Photos from the image-classification dataset "maize-status-prediction" in the GitHub repository Eng-Janvier/maize-status-prediction. Its 2 classes are: FAW, health.

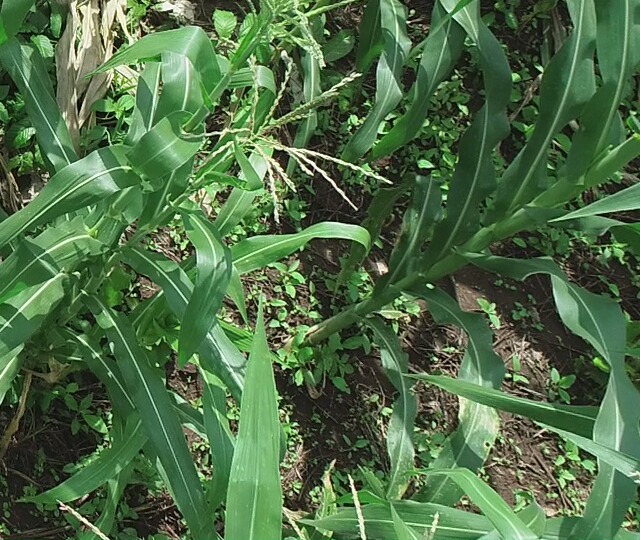
Label: health

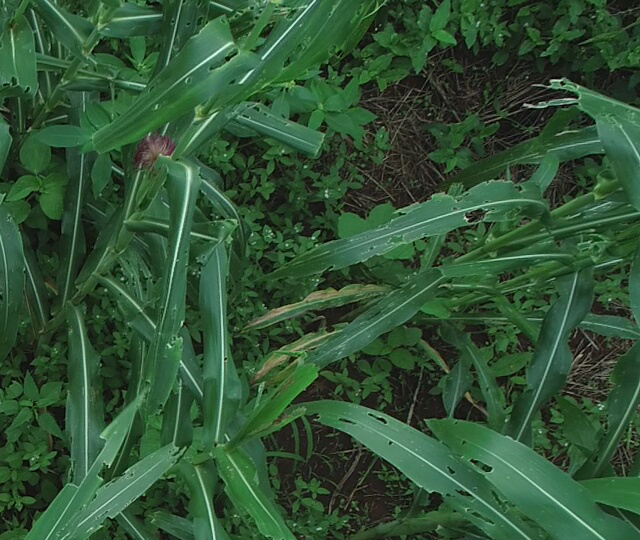
Label: FAW

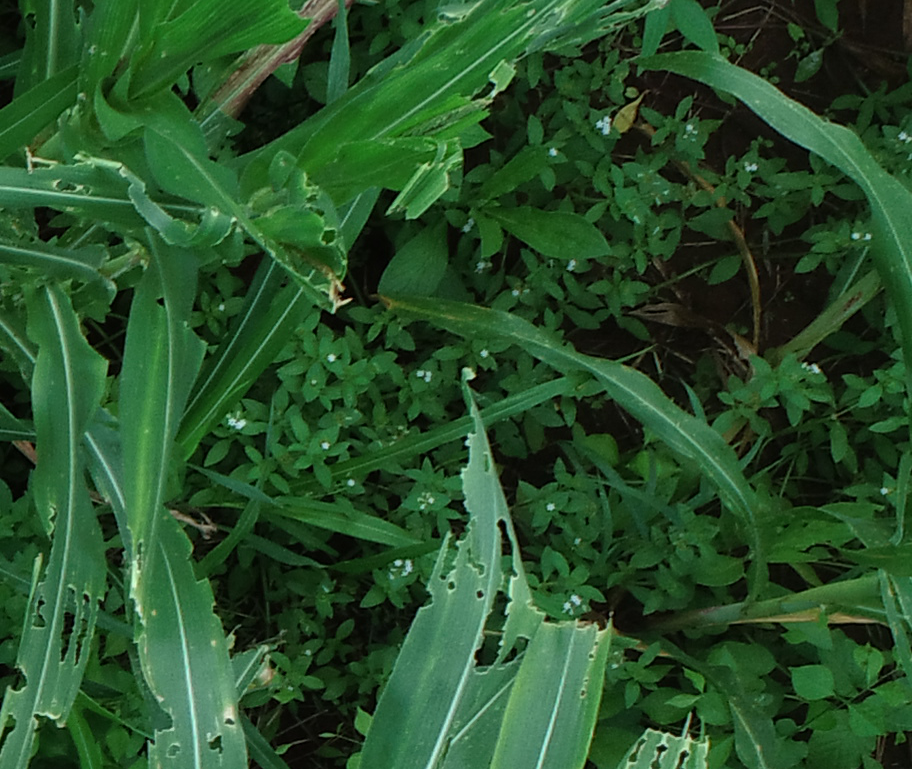
Label: FAW

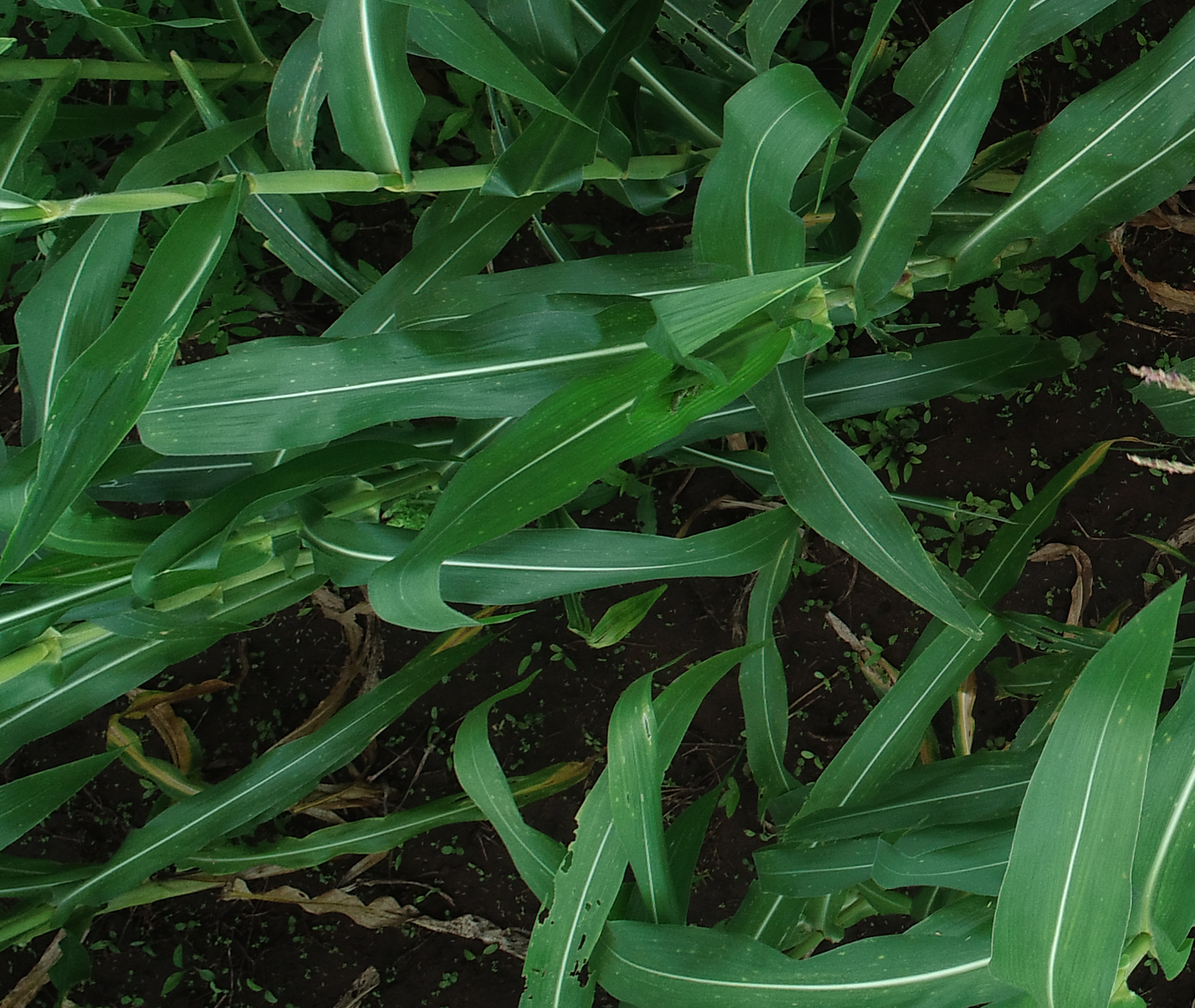
Label: health

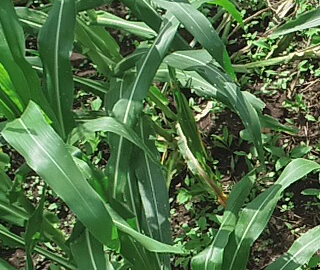
Label: health

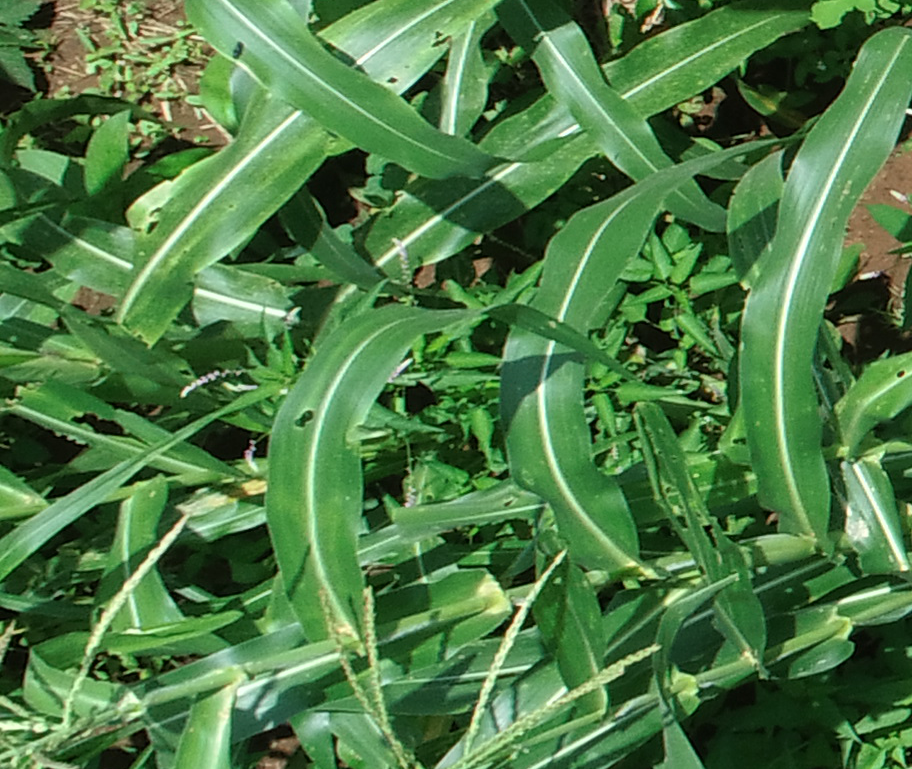
Label: FAW
